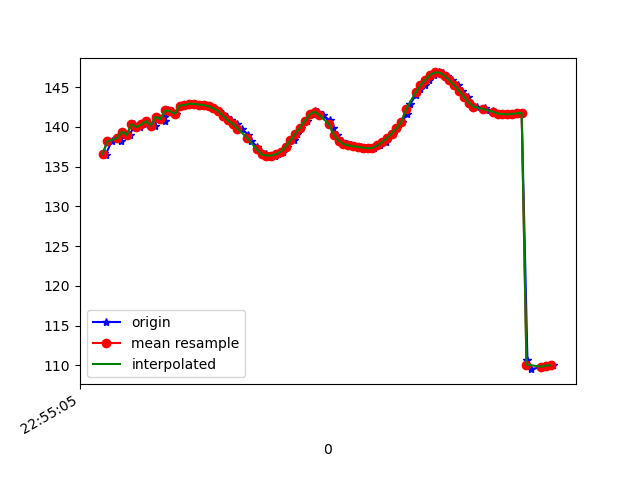

The file beside this chart, header and first rows:
1617836105808, 531749341475356, 136.65956, 30.390213, -25.568108
1617836105813, 531749360706126, 136.5, 30.31, -25.13
1617836105838, 531749379936896, 138.2, 30.74, -25.77
1617836105875, 531749399167666, 138.2, 30.29, -25.56
1617836105878, 531749418398436, 139, 31.05, -25.59
1617836105881, 531749437629206, 139.4, 30.4, -25.36
1617836105914, 531749456859976, 139, 30.37, -24.54
1617836105932, 531749476090746, 140.3, 30.53, -25.11
1617836105954, 531749495321516, 140, 30.27, -24.55
1617836105979, 531749514552286, 140.3, 31.3, -24.1
1617836105981, 531749533783056, 140.7, 31.18, -24.1
1617836106019, 531749553013826, 140.1, 31.25, -23.6
1617836106022, 531749572244596, 141.3, 32.29, -23.88
1617836106056, 531749591475366, 141.3, 31.99, -23.67
1617836106059, 531749610706136, 140.7, 32.25, -23.15
1617836106073, 531749629936906, 142.1, 32.6, -24.04
1617836106089, 531749649167676, 142, 32.28, -23.77
1617836106106, 531749668398446, 141.6, 32.85, -23.35
1617836106125, 531749687629216, 142.7, 32.9, -24.09
1617836106145, 531749706859986, 142.7, 32.67, -24.08
1617836106166, 531749726090756, 142.9, 32.63, -23.99
1617836106185, 531749745321526, 142.9, 32.65, -23.71
1617836106208, 531749764552296, 142.8, 32.68, -23.45
1617836106224, 531749783783066, 142.7, 32.79, -23.22
1617836106242, 531749803013836, 142.6, 32.89, -22.99
1617836106261, 531749822244606, 142.3, 32.93, -22.73
1617836106283, 531749841475376, 142, 32.91, -22.44
1617836106300, 531749860706146, 141.6, 32.95, -22.18
1617836106317, 531749879936916, 141.2, 33.08, -21.96
1617836106334, 531749899167686, 140.8, 33.23, -21.8
1617836106358, 531749918398456, 140.4, 33.22, -21.61
1617836106377, 531749937629226, 139.8, 32.98, -21.28
1617836106404, 531749956859996, 139, 32.63, -20.76
1617836106418, 531749976090766, 138.2, 32.55, -20.2
1617836106442, 531749995321536, 137.5, 32.88, -19.76
1617836106459, 531750014552306, 136.9, 33.41, -19.46
1617836106478, 531750033783076, 136.5, 33.9, -19.32
1617836106486, 531750053013846, 136.4, 34.06, -19.33
1617836106516, 531750072244616, 136.4, 33.66, -19.41
1617836106530, 531750091597730, 136.6, 32.82, -19.58
1617836106551, 531750110828500, 136.9, 31.83, -19.87
1617836106566, 531750130059270, 137.5, 30.81, -20.42
1617836106593, 531750149290040, 138.3, 29.58, -21.37
1617836106609, 531750168520810, 139.1, 27.81, -22.69
1617836106624, 531750187751580, 139.9, 25.35, -24.3
1617836106648, 531750206982350, 140.8, 22.46, -26.34
1617836106669, 531750226213120, 141.6, 19.31, -28.88
1617836106684, 531750245443890, 141.9, 15.92, -31.75
1617836106696, 531750264674660, 141.9, 12.34, -34.87
1617836106717, 531750283905430, 141.5, 8.764, -38.21
1617836106743, 531750303136200, 140.8, 5.372, -41.73
1617836106757, 531750322366970, 139.9, 2.293, -45.34
1617836106774, 531750341597740, 139, -0.3151, -49.01
1617836106793, 531750360828510, 138.2, -2.383, -52.65
1617836106813, 531750380059280, 137.8, -3.954, -56.13
1617836106830, 531750399290050, 137.7, -5.258, -59.36
1617836106849, 531750418520820, 137.6, -6.466, -62.32
1617836106871, 531750437751590, 137.5, -7.772, -65.25
1617836106889, 531750456982360, 137.4, -9.409, -68.39
1617836106907, 531750476213130, 137.3, -11.28, -71.45
1617836106928, 531750495443900, 137.4, -12.98, -74.04
... 38 more rows
